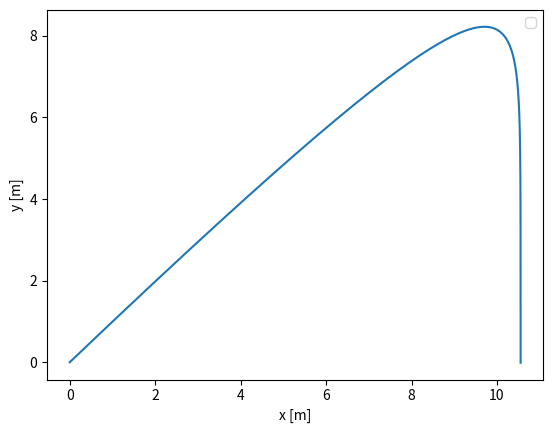

Write Python code to recreate this figure.
import numpy as np
import matplotlib.pyplot as plt

class Projectile:
    def __init__(self, v0, alfa, m, k, dt):
        self.v0 = v0
        self.alfa = np.radians(alfa)
        self.m = m
        self.k = k
        self.dt = dt
        self.g = 9.81
        self.ro = 1.23
        self.reset()

    def reset(self):
        self.x = 0
        self.y = 0
        self.vx = self.v0 * np.cos(self.alfa)
        self.vy = self.v0 * np.sin(self.alfa)
        self.trajectory = [(self.x, self.y)]

    def step(self):
        ax = -self.k * self.vx / self.m
        ay = -self.k * self.vy / self.m - self.g

        self.vx += ax * self.dt
        self.vy += ay * self.dt
        self.x += self.vx * self.dt
        self.y += self.vy * self.dt

        self.trajectory.append((self.x, self.y))

    def simulacija(self):
        while self.y >= 0:
            self.step()
        return np.array(self.trajectory)
    
    def plot_trajectory(self):
        x1, y1 = zip(*self.trajectory)
        plt.plot(x1, y1)
        plt.xlabel('x [m]')
        plt.ylabel('y [m]')
        plt.legend()
        plt.show()

projectile = Projectile(v0 = 50, alfa = 45, m = 0.145, k = 0.47, dt = 0.01)
projectile.simulacija()
projectile.plot_trajectory()